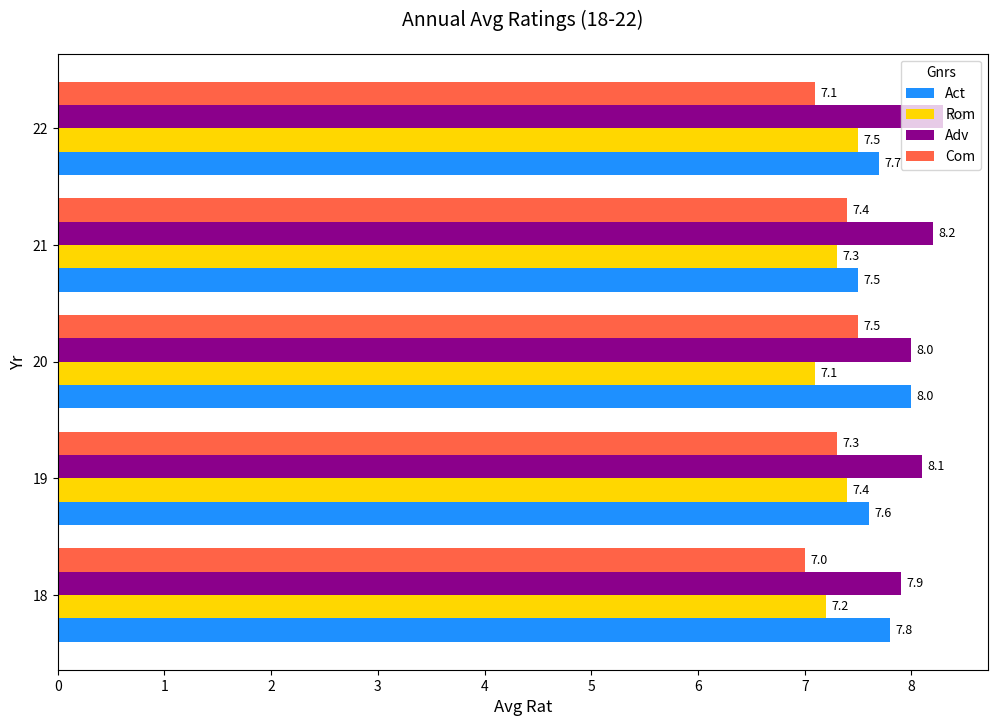

This figure's Python source:
import matplotlib.pyplot as plt
import numpy as np

years = ["18", "19", "20", "21", "22"]
genres = ["Act", "Rom", "Adv", "Com"]

ratings_data = np.array([
    [7.8, 7.6, 8.0, 7.5, 7.7],  # Action
    [7.2, 7.4, 7.1, 7.3, 7.5],  # Romance
    [7.9, 8.1, 8.0, 8.2, 8.3],  # Adventure
    [7.0, 7.3, 7.5, 7.4, 7.1]   # Comedy
])

colors = ['#1E90FF', '#FFD700', '#8B008B', '#FF6347']

fig, ax = plt.subplots(figsize=(12, 8))
bar_height = 0.2
y_pos = np.arange(len(years))

for i, genre in enumerate(genres):
    ax.barh(y_pos + i * bar_height, ratings_data[i], height=bar_height, color=colors[i], label=genre)

plt.title('Annual Avg Ratings (18-22)', fontsize=14, pad=20)
plt.ylabel('Yr', fontsize=12)
plt.xlabel('Avg Rat', fontsize=12)
plt.yticks(y_pos + bar_height * (len(genres) / 2 - 0.5), years)
plt.legend(title="Gnrs")

for i, genre in enumerate(genres):
    for j in range(len(years)):
        ax.text(ratings_data[i][j] + 0.05, y_pos[j] + i * bar_height, f'{ratings_data[i][j]:.1f}', 
                ha='left', va='center', fontsize=9, color='black')

plt.show()
